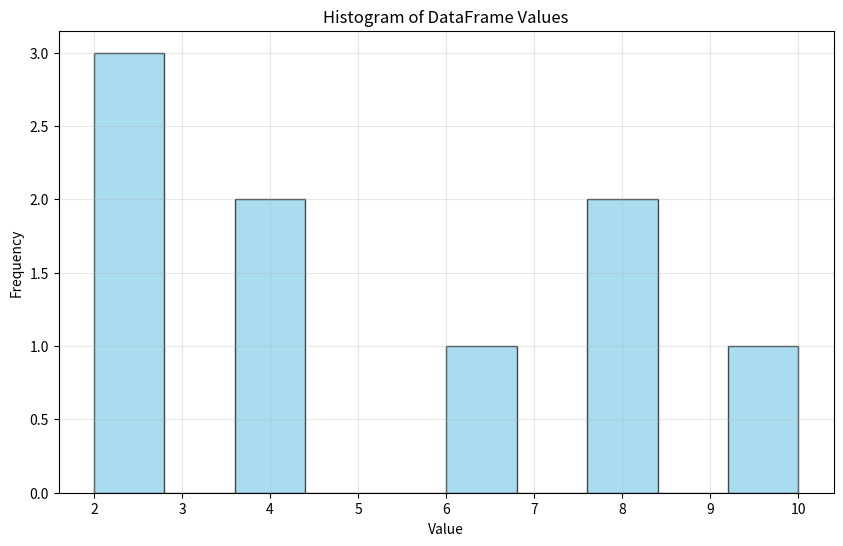

Here is the Python script that generated this plot:
# Quiz 1: Python Libraries Setup
# Import required libraries: NumPy, SciPy, Pandas, and Matplotlib

import numpy as np
import scipy
import pandas as pd
import matplotlib.pyplot as plt

# Create a 3x3 NumPy array with random integers from 0 to 10 (inclusive)
print("Creating 3x3 NumPy array with random integers (0-10):")
random_array = np.random.randint(0, 11, size=(3, 3))
print(random_array)

# Convert the NumPy array to a Pandas DataFrame
print("\nConverting NumPy array to Pandas DataFrame:")
df = pd.DataFrame(random_array)
print(df)

# Compute and print mean and standard deviation of the DataFrame
print("\nStatistical computations:")
mean_value = df.mean().mean()  # Overall mean of all values
std_value = df.std().mean()    # Overall standard deviation of all values
print(f"Mean of DataFrame: {mean_value:.4f}")
print(f"Standard deviation of DataFrame: {std_value:.4f}")

# Alternative: Mean and std for each column
print("\nMean and standard deviation for each column:")
for i, col in enumerate(df.columns):
    print(f"Column {i}: Mean = {df[col].mean():.4f}, Std = {df[col].std():.4f}")

# Use SciPy to compute eigenvalues of the original NumPy array
print("\nComputing eigenvalues using SciPy:")
eigenvalues = scipy.linalg.eigvals(random_array)
print(f"Eigenvalues: {eigenvalues}")

# Plot histogram of DataFrame values using Matplotlib
print("\nCreating histogram of DataFrame values:")
plt.figure(figsize=(10, 6))
plt.hist(df.values.flatten(), bins=10, alpha=0.7, color='skyblue', edgecolor='black')
plt.title('Histogram of DataFrame Values')
plt.xlabel('Value')
plt.ylabel('Frequency')
plt.grid(True, alpha=0.3)
plt.show()

print("\nQuiz 1 completed successfully!")
